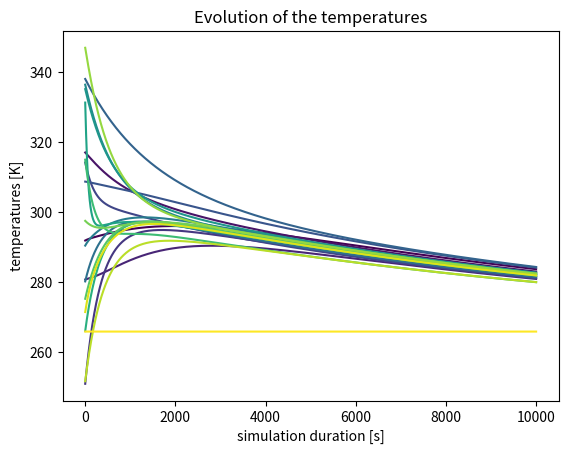

Write Python code to recreate this figure.
import numpy as np
import time
import matplotlib
matplotlib.use('Agg')
import matplotlib.pyplot as plt
import matplotlib.cm as cm


def build_symmetrical_matrix(object_number):
  lower_triangle = 0.1 + np.random.rand(object_number, object_number)
  return np.tril(lower_triangle, k=0) + np.tril(lower_triangle, k=0).T


def visualize(T_time_matrix, object_number, time_array):
    colors = cm.viridis(np.linspace(0, 1, object_number))

    plt.figure()

    for i in range(0, object_number):
        plt.plot(time_array, T_time_matrix[:, i], label=f'Object {i}', color=colors[i])

    plt.xlabel("simulation duration [s]")
    plt.ylabel("temperatures [K]")
    plt.title("Evolution of the temperatures")


    plt.savefig("./vectorized.png")
    #plt.show()



def vectorized_algorithm(T_vector, R_matrix, m_vector, c_vector, environment=True):

    if environment:
        m_vector[-1] = 100000
        c_vector[-1] = 100000

    scaling_vector = DT / (m_vector * c_vector)
    Mr = (1 / R_matrix) * scaling_vector[:, np.newaxis]
            
    T_time_matrix = np.empty((int(DURATION/DT), OBJECT_NUMBER))
    T_time_matrix[0] = T_vector

    for i in range(1, int(DURATION/DT)):
        T_time_matrix[i] = T_time_matrix[i-1]*(1 - Mr @ np.ones(OBJECT_NUMBER)) + (Mr @ T_time_matrix[i-1])

    return T_time_matrix





DT = 2                # simulation step size
DURATION = 10000        # simulation duration
OBJECT_NUMBER = 20



initial_T = 250 + 100 * np.random.rand(OBJECT_NUMBER)
initial_m = 10 + 100 * np.random.rand(OBJECT_NUMBER)
initial_c = 10 + 1000 * np.random.rand(OBJECT_NUMBER)
initial_R = build_symmetrical_matrix(OBJECT_NUMBER)

start_time = time.time()
T_time_matrix = vectorized_algorithm(initial_T, initial_R, initial_m, initial_c)
end_time = time.time()

print(f"time elapsed: {end_time - start_time} seconds")
visualize(T_time_matrix, OBJECT_NUMBER, np.linspace(DT, DURATION, int(DURATION/DT)))